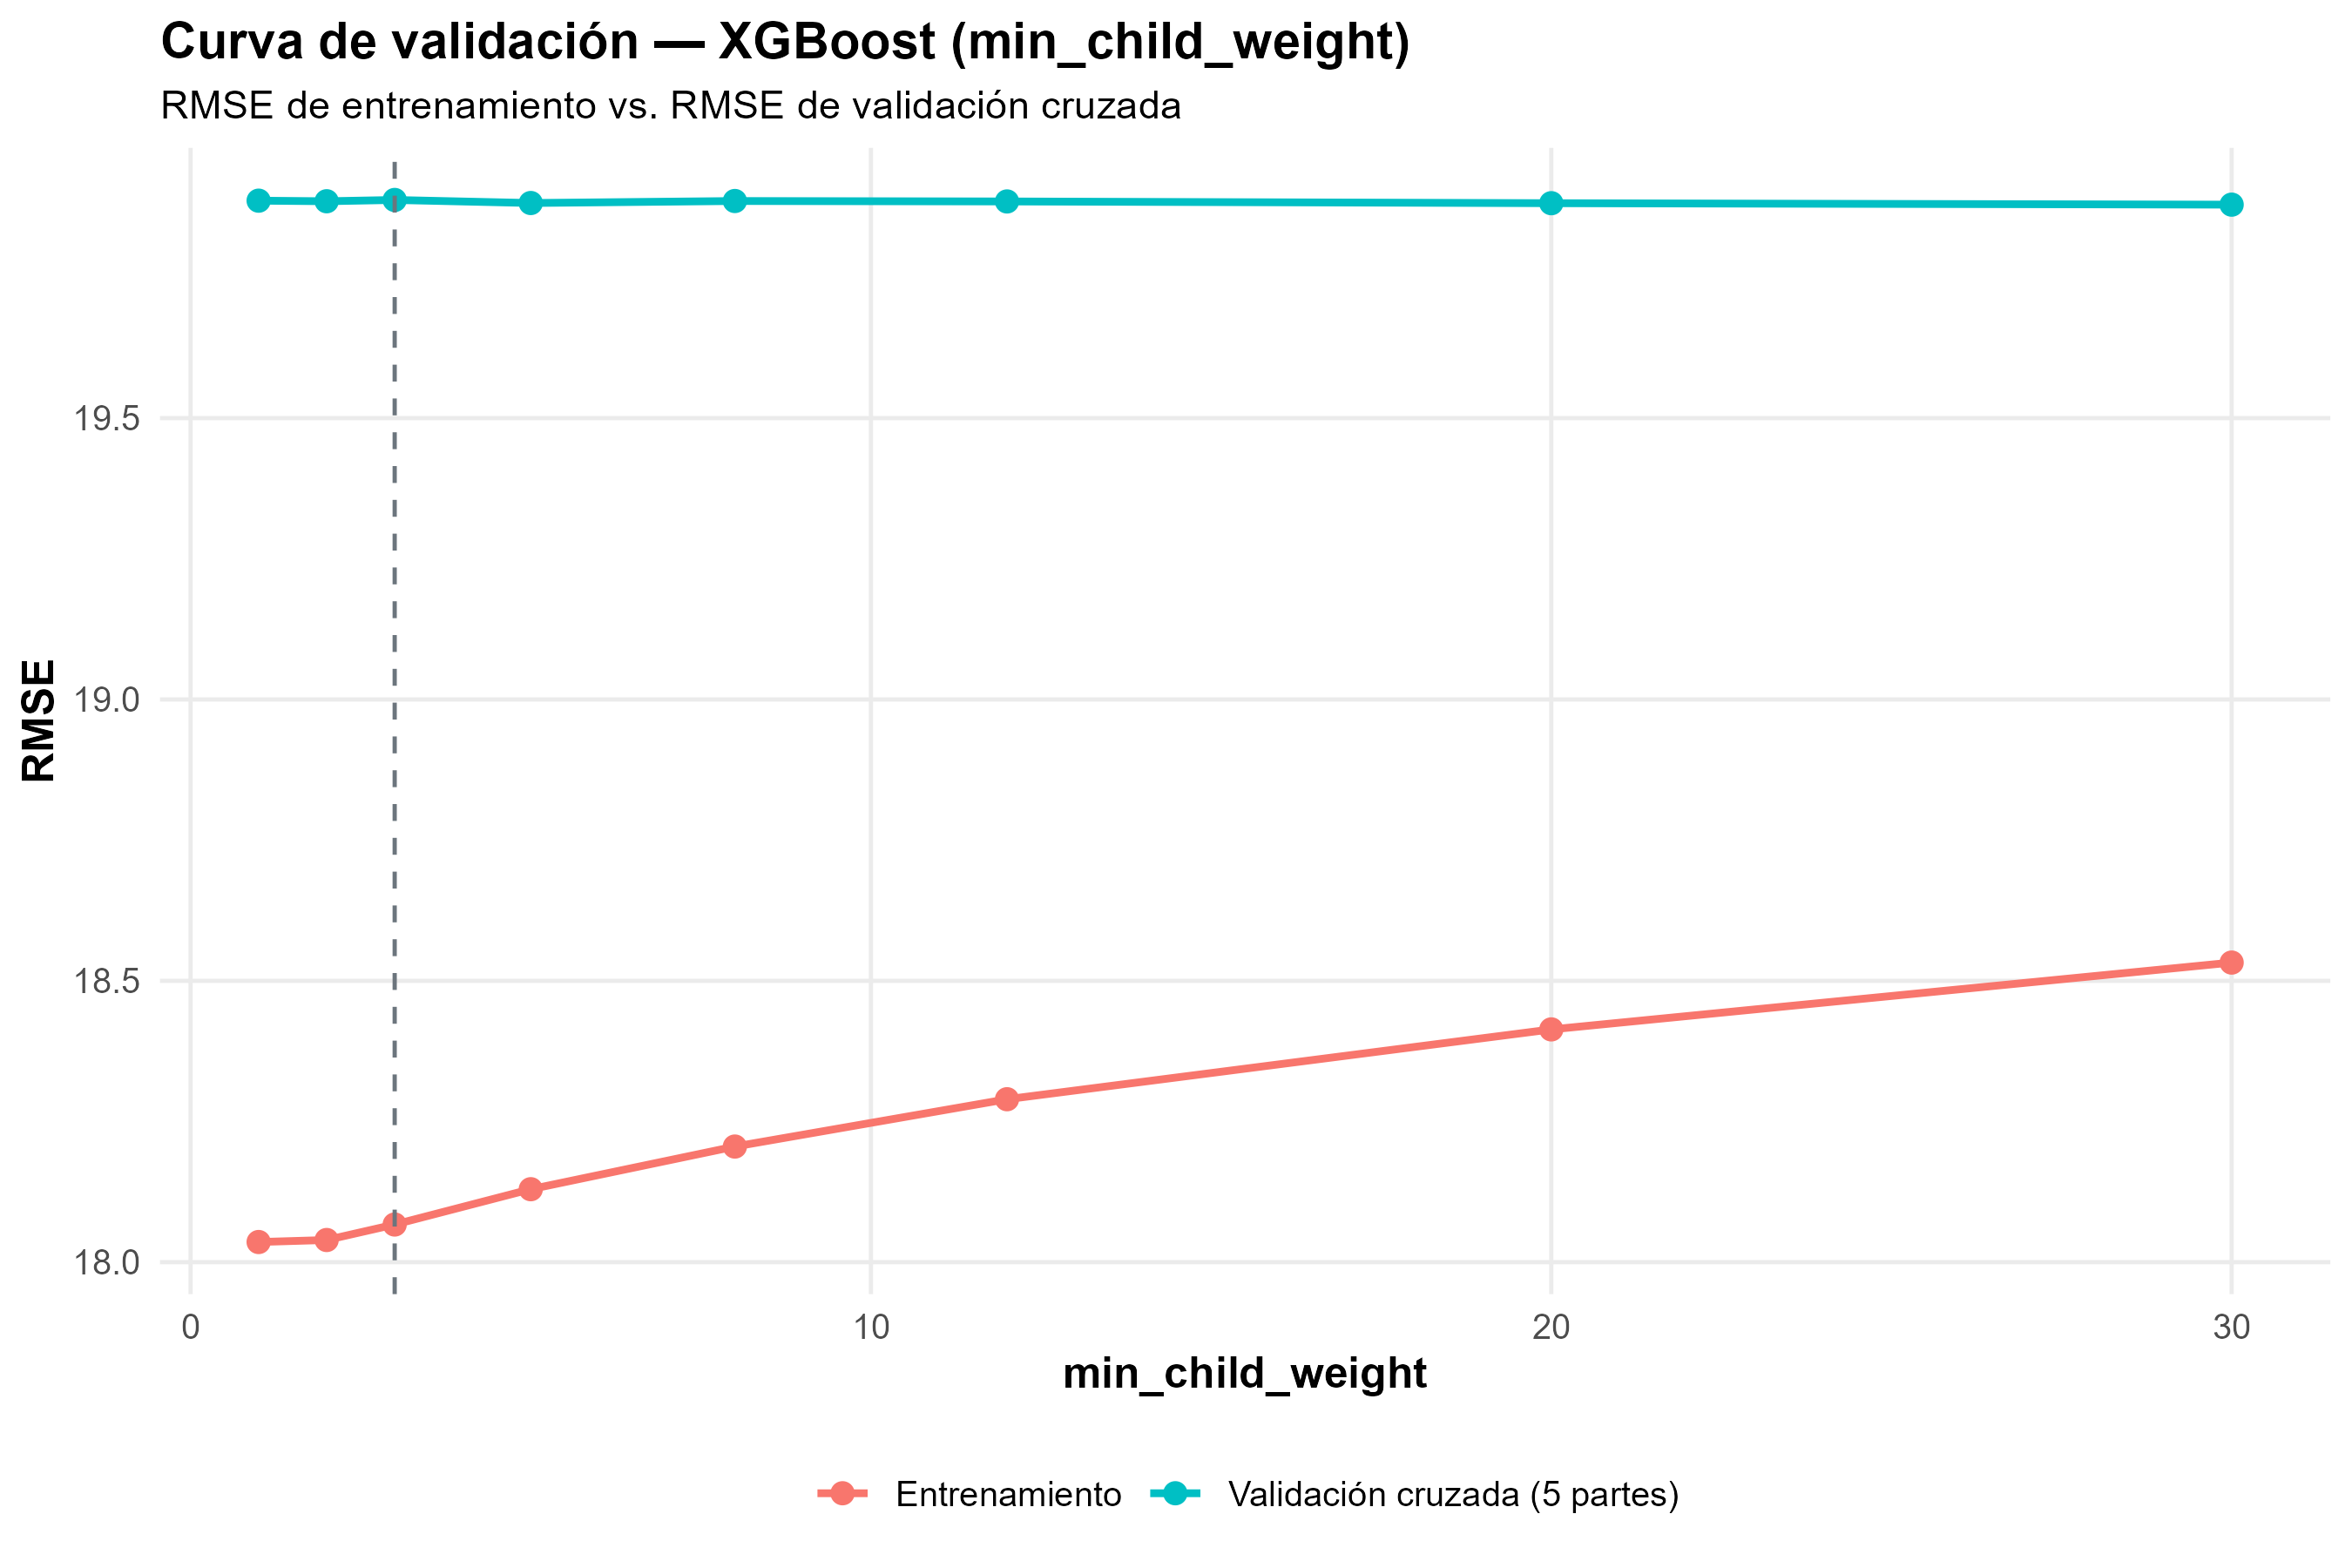

Values plotted in this chart, from the file beside it:
valor, train_rmse, cv_rmse
1, 18.04, 19.89
2, 18.04, 19.89
3, 18.07, 19.89
5, 18.13, 19.88
8, 18.21, 19.89
12, 18.29, 19.89
20, 18.41, 19.88
30, 18.53, 19.88
